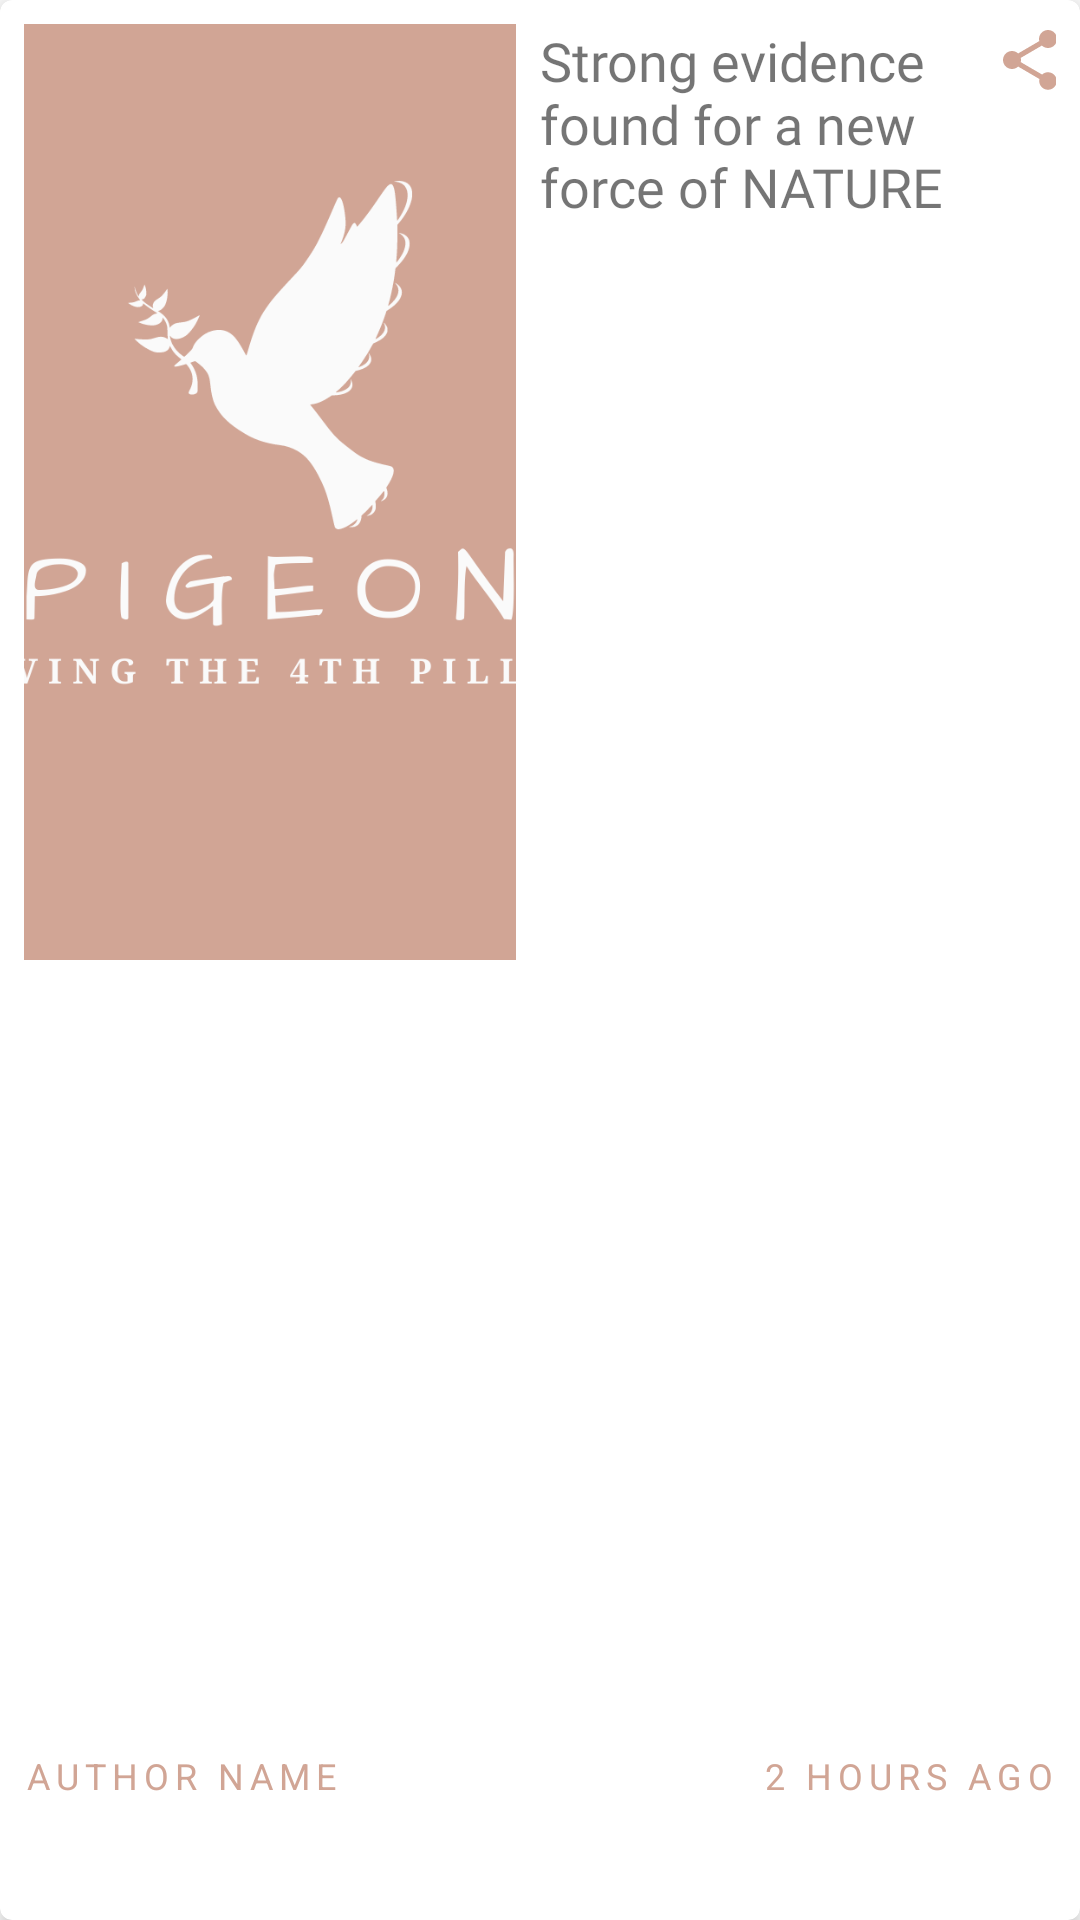

Here is an Android app screen rendered from its layout file. Give the layout XML and the strings, colors and styles it references.
<!-- AndroidManifest.xml: application theme Theme.Pigeon -->
<!-- res/layout/news_card_item.xml -->
<?xml version="1.0" encoding="utf-8"?>
<com.google.android.material.card.MaterialCardView xmlns:android="http://schemas.android.com/apk/res/android"
    xmlns:app="http://schemas.android.com/apk/res-auto"
    android:layout_width="match_parent"
    android:layout_height="200dp"
    xmlns:tools="http://schemas.android.com/tools"
    android:layout_margin="8dp"
    app:cardElevation="4dp">

    <androidx.constraintlayout.widget.ConstraintLayout
        android:layout_width="match_parent"
        android:layout_height="match_parent">

        <androidx.constraintlayout.widget.Guideline
            android:id="@+id/guideline_horizontal_50"
            android:layout_width="match_parent"
            android:layout_height="wrap_content"
            android:orientation="horizontal"
            app:layout_constraintGuide_percent=".5" />

        <androidx.constraintlayout.widget.Guideline
            android:id="@+id/guideline_vertical_50"
            android:layout_width="match_parent"
            android:layout_height="wrap_content"
            android:orientation="vertical"
            app:layout_constraintGuide_percent=".5" />

        <androidx.constraintlayout.widget.Guideline
            android:id="@+id/guideline_vertical_92"
            android:layout_width="match_parent"
            android:layout_height="wrap_content"
            android:orientation="vertical"
            app:layout_constraintGuide_percent=".92" />

        <androidx.constraintlayout.widget.Guideline
            android:id="@+id/guideline_horizontal_85"
            android:layout_width="match_parent"
            android:layout_height="wrap_content"
            android:orientation="horizontal"
            app:layout_constraintGuide_percent=".85" />

        
        <ImageView
            android:id="@+id/news_image"
            android:layout_width="0dp"
            android:layout_height="0dp"
            android:layout_marginStart="8dp"
            android:layout_marginTop="8dp"
            android:layout_marginEnd="8dp"
            android:contentDescription="@string/news_image"
            android:scaleType="centerCrop"
            android:src="@mipmap/pigeon_logo"
            app:layout_constraintBottom_toTopOf="@id/guideline_horizontal_50"
            app:layout_constraintEnd_toEndOf="@id/guideline_vertical_50"
            app:layout_constraintStart_toStartOf="parent"
            app:layout_constraintTop_toTopOf="parent" />

        <TextView
            android:id="@+id/news_title"
            android:layout_width="0dp"
            android:layout_height="wrap_content"
            android:layout_marginTop="8dp"
            android:fontFamily="@font/libre_franklin_medium"
            android:maxLines="4"
            android:text="Strong evidence found for a new force of NATURE"
            android:textSize="18sp"
            app:layout_constraintEnd_toStartOf="@id/guideline_vertical_92"
            app:layout_constraintStart_toStartOf="@id/guideline_vertical_50"
            app:layout_constraintTop_toTopOf="parent" />

        <CheckBox
            android:id="@+id/share_button"
            android:layout_width="0dp"
            android:layout_height="0dp"
            android:layout_marginTop="8dp"
            android:layout_marginEnd="8dp"
            android:button="@drawable/ic_share"
            android:buttonTint="@color/brand_color"
            android:gravity="top"
            app:layout_constraintBottom_toTopOf="@id/guideline_horizontal_50"
            app:layout_constraintEnd_toEndOf="parent"
            app:layout_constraintStart_toEndOf="@id/guideline_vertical_92"
            app:layout_constraintTop_toTopOf="parent" />

        
        <TextView
            android:id="@+id/description_text"
            android:layout_width="0dp"
            android:layout_height="0dp"
            android:layout_marginStart="8dp"
            android:layout_marginEnd="8dp"
            android:layout_marginBottom="8dp"
            android:fontFamily="@font/merriweather"
            android:gravity="center_vertical"
            android:maxLines="2"
            tools:text="Content Description: Lorem ipsum dolor sit amet, consectetur elit, sed do eiusmod tempor"
            android:textSize="14sp"
            app:layout_constraintBottom_toTopOf="@id/guideline_horizontal_85"
            app:layout_constraintEnd_toEndOf="parent"
            app:layout_constraintStart_toStartOf="parent"
            app:layout_constraintTop_toBottomOf="@id/guideline_horizontal_50" />

        
        <TextView
            android:id="@+id/author_name_text"
            style="@style/TextAppearance.MaterialComponents.Overline"
            android:layout_width="wrap_content"
            android:layout_height="0dp"
            android:layout_marginStart="8dp"
            android:gravity="center_vertical"
            android:maxLines="1"
            android:text="@string/author_name"
            android:textColor="@color/brand_color"
            android:textSize="12sp"
            app:layout_constraintBottom_toBottomOf="parent"
            app:layout_constraintStart_toStartOf="parent"
            app:layout_constraintTop_toBottomOf="@id/guideline_horizontal_85" />

        <TextView
            android:id="@+id/post_time_text"
            style="@style/TextAppearance.MaterialComponents.Overline"
            android:layout_width="wrap_content"
            android:layout_height="0dp"
            android:layout_marginEnd="8dp"
            android:gravity="center_vertical"
            android:maxLines="1"
            android:text="@string/post_time"
            android:textColor="@color/brand_color"
            android:textSize="12sp"
            app:layout_constraintBottom_toBottomOf="parent"
            app:layout_constraintEnd_toEndOf="parent"
            app:layout_constraintTop_toBottomOf="@id/guideline_horizontal_85" />
    </androidx.constraintlayout.widget.ConstraintLayout>
</com.google.android.material.card.MaterialCardView>
<!-- resources referenced by this layout -->
<resources>
  <color name="brand_color">#D1A595</color>
  <!-- drawable ic_share (drawable) -->
  <vector android:height="24dp" android:tint="@color/brand_color"
      android:viewportHeight="24" android:viewportWidth="24"
      android:width="24dp" xmlns:android="http://schemas.android.com/apk/res/android">
      <path android:fillColor="@android:color/white" android:pathData="M18,16.08c-0.76,0 -1.44,0.3 -1.96,0.77L8.91,12.7c0.05,-0.23 0.09,-0.46 0.09,-0.7s-0.04,-0.47 -0.09,-0.7l7.05,-4.11c0.54,0.5 1.25,0.81 2.04,0.81 1.66,0 3,-1.34 3,-3s-1.34,-3 -3,-3 -3,1.34 -3,3c0,0.24 0.04,0.47 0.09,0.7L8.04,9.81C7.5,9.31 6.79,9 6,9c-1.66,0 -3,1.34 -3,3s1.34,3 3,3c0.79,0 1.5,-0.31 2.04,-0.81l7.12,4.16c-0.05,0.21 -0.08,0.43 -0.08,0.65 0,1.61 1.31,2.92 2.92,2.92 1.61,0 2.92,-1.31 2.92,-2.92s-1.31,-2.92 -2.92,-2.92z"/>
  </vector>
  <!-- mipmap pigeon_logo: png bitmap (mipmap-xxxhdpi, 41956 bytes) -->
  <string name="author_name">Author Name</string>
  <string name="news_image">News Image</string>
  <string name="post_time">2 hours ago</string>
  <style name="Theme.Pigeon" parent="Theme.MaterialComponents.Light.NoActionBar">
          
          <item name="colorPrimary">@color/brand_color</item>
          <item name="colorPrimaryVariant">@color/purple_700</item>
          <item name="colorOnPrimary">@color/white</item>
          
          <item name="colorSecondary">@color/teal_200</item>
          <item name="colorSecondaryVariant">@color/teal_700</item>
          <item name="colorOnSecondary">@color/black</item>
          
          <item name="android:statusBarColor" tools:targetApi="l">?attr/colorPrimaryVariant</item>
          
      </style>
  <color name="purple_700">#FF3700B3</color>
  <color name="white">#FFFFFFFF</color>
  <color name="teal_200">#FF03DAC5</color>
  <color name="teal_700">#FF018786</color>
  <color name="black">#FF000000</color>
</resources>
